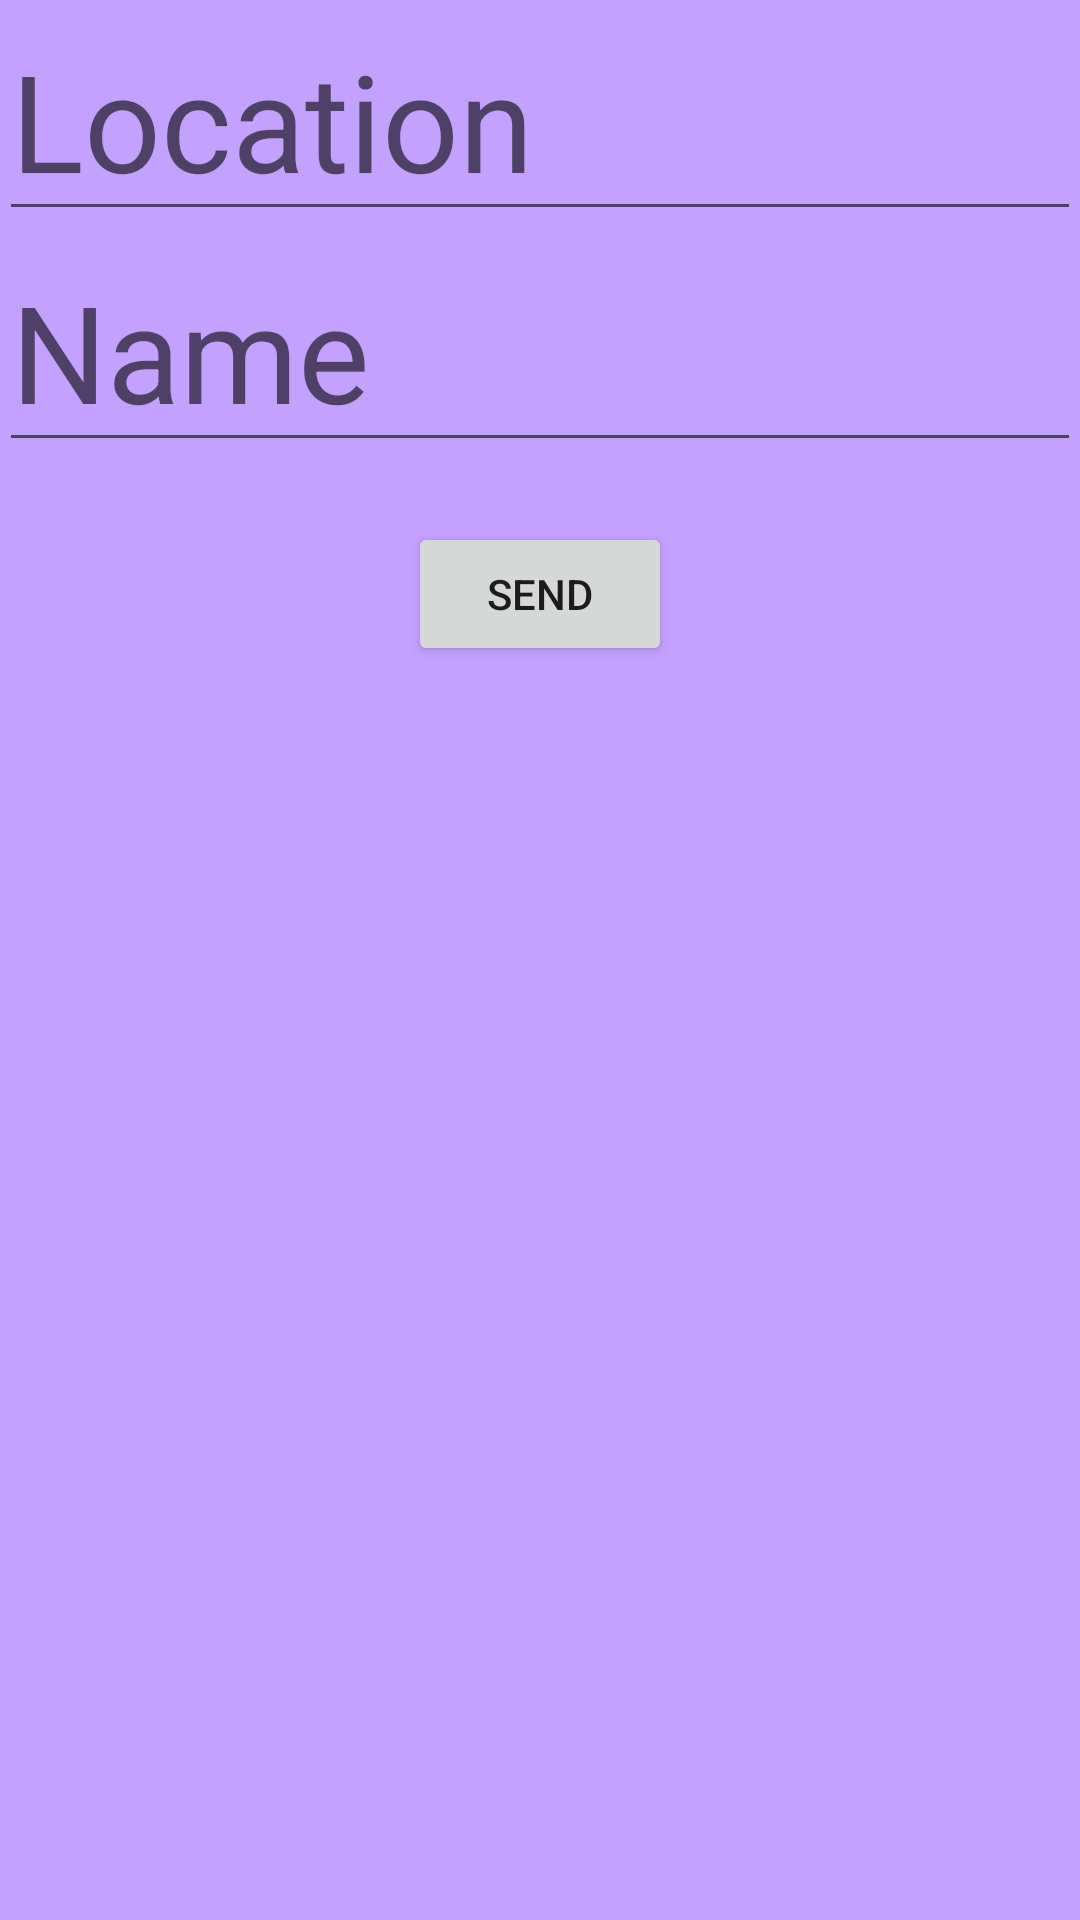

Android layout source for this screen:
<!-- AndroidManifest.xml: application theme Theme.AndroidManifester -->
<!-- res/layout/activity_shared_preference_example.xml -->
<?xml version="1.0" encoding="utf-8"?>
<LinearLayout
    android:orientation="vertical"
    xmlns:android="http://schemas.android.com/apk/res/android"
    xmlns:tools="http://schemas.android.com/tools"
    android:id="@+id/activity_main"
    android:layout_width="match_parent"
    android:layout_height="match_parent"
    android:paddingBottom="@dimen/activity_vertical_margin"
    android:paddingLeft="@dimen/activity_horizontal_margin"
    android:paddingRight="@dimen/activity_horizontal_margin"
    android:background="#C8B388FF"
    android:paddingTop="@dimen/activity_vertical_margin"
    tools:context=".topic.SharedPreferenceExample">

    <EditText
        android:textSize="45dp"

        android:layout_width="match_parent"
        android:layout_height="wrap_content"
        android:inputType="textPersonName"
        android:hint="Location"
        android:ems="10"
        android:id="@+id/editText" />

    <EditText
        android:textSize="45dp"

        android:layout_width="match_parent"
        android:layout_height="wrap_content"
        android:inputType="textPersonName"
        android:hint="Name"
        android:ems="10"
        android:id="@+id/editText2" />

    <Button
        android:text="send"
        android:onClick="save1"
        android:layout_width="wrap_content"
        android:layout_height="wrap_content"
        android:layout_marginTop="20dp"
        android:layout_gravity="center"
        android:id="@+id/button" />
</LinearLayout>
<!-- resources referenced by this layout -->
<resources>
  <style name="Theme.AndroidManifester" parent="Theme.MaterialComponents.DayNight.DarkActionBar">
          
          <item name="colorPrimary">@color/purple_500</item>
          <item name="colorPrimaryVariant">@color/purple_700</item>
          <item name="colorOnPrimary">@color/white</item>
          
          <item name="colorSecondary">@color/teal_200</item>
          <item name="colorSecondaryVariant">@color/teal_700</item>
          <item name="colorOnSecondary">@color/black</item>
          
          <item name="android:statusBarColor">?attr/colorPrimaryVariant</item>
          
      </style>
  <color name="purple_500">#FF6200EE</color>
  <color name="purple_700">#FF3700B3</color>
  <color name="white">#FFFFFFFF</color>
  <color name="teal_200">#FF03DAC5</color>
  <color name="teal_700">#FF018786</color>
  <color name="black">#FF000000</color>
</resources>
